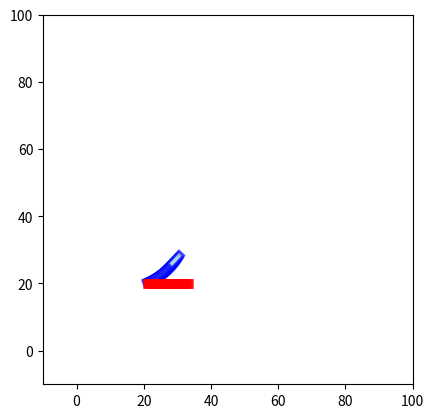

The matplotlib source for this figure:
import numpy as np
import scipy as sp
import matplotlib.pyplot as plt
import matplotlib.patches as patches
from scipy import sparse


class vehicle_status:
    def __init__(
        self,
        x: float,
        y: float,
        theta: float,
        kappa: float,
        velocity: float,
        acceleration: float,
    ):
        self.x = x
        self.y = y
        self.theta = theta
        self.kappa = kappa
        self.velocity = velocity
        self.acceleration = acceleration


class vehicle_model:
    def __init__(self, name, angle, kappa, velocity, acceleration, X, Y):
        self.name = name
        self.angle = np.deg2rad(angle)
        self.kappa = kappa
        self.velocity = velocity
        self.acceleration = acceleration
        self.X = X
        self.Y = Y

        self.Width = 1.9
        self.Length = 5.0

    def kinematic_Update(self, kappa_rate, dt):
        '''
        generate kinematic motion using kinematic model
             input:
                kappa_rate: kappa rate
                dt: sample time
        '''
        kappa_rate = max(min(kappa_rate, 0.05), -0.05)
        self.kappa = self.kappa + kappa_rate * dt
        delta_theta = self.kappa * self.velocity * dt
        self.Y = (
            self.Y
            + self.velocity * np.cos(self.angle) * delta_theta * dt
            + self.velocity * np.sin(self.angle) * dt
        )
        self.X = (
            self.X
            - self.velocity * np.sin(self.angle) * delta_theta * dt
            + self.velocity * np.cos(self.angle) * dt
        )
        self.angle = self.angle + delta_theta
        self.velocity = self.velocity + self.acceleration * dt

    def position(self):
        '''
        get vehicle 2D position in global coordinate
            output:
                points: 4 corner points of vehicle in global coordinate
        '''
        left_front_x = (
            self.X
            + self.Length * np.cos(self.angle)
            - self.Width / 2 * np.sin(self.angle)
        )
        left_front_y = (
            self.Y
            + self.Length * np.sin(self.angle)
            + self.Width / 2 * np.cos(self.angle)
        )
        left_front = (left_front_x, left_front_y)
        right_front_x = (
            self.X
            + self.Length * np.cos(self.angle)
            + self.Width / 2 * np.sin(self.angle)
        )
        right_front_y = (
            self.Y
            + self.Length * np.sin(self.angle)
            - self.Width / 2 * np.cos(self.angle)
        )
        right_front = (right_front_x, right_front_y)
        left_rear_x = self.X - self.Width / 2 * np.sin(self.angle)
        left_rear_y = self.Y + self.Width / 2 * np.cos(self.angle)
        left_rear = (left_rear_x, left_rear_y)
        right_rear_x = self.X + self.Width / 2 * np.sin(self.angle)
        right_rear_y = self.Y - self.Width / 2 * np.cos(self.angle)
        right_rear = (right_rear_x, right_rear_y)
        return [left_front, right_front, right_rear, left_rear]

    def get_vehicle_status(self):
        '''
        get vehicle status
            output:
                vehicle_status: vehicle status
        '''
        return vehicle_status(
            self.X, self.Y, self.angle, self.kappa, self.velocity, self.acceleration
        )


if __name__ == "__main__":
    E0Y = vehicle_model(
        name="E0Y",
        angle=20.0,
        kappa=0.05,
        velocity=20.0,
        X=20.0,
        Y=20.0,
        acceleration=0.0,
    )

    fig, ax = plt.subplots()
    # set x-axis from -10 to 10
    ax.set_xlim(-10, 100)
    ax.set_ylim(-10, 100)
    ax.set_aspect("equal")
    plt.ion()  # 开启 交互模式
    for i in range(20):
        points = E0Y.position()
        print(points)
        rect = patches.Polygon(
            points, linewidth=2, edgecolor="blue", facecolor="lightblue", alpha=0.7
        )
        ax.add_patch(rect)
        E0Y.kinematic_Update(0, 0.025)
        plt.pause(0.1)
    E0Y.kappa = 0.0
    E0Y.angle = 0.0
    E0Y.X = 20.0
    E0Y.Y = 20.0
    for i in range(20):
        points = E0Y.position()
        rect = patches.Polygon(
            points, linewidth=2, edgecolor="red", facecolor="red", alpha=0.7
        )
        ax.add_patch(rect)
        E0Y.kinematic_Update(0, 0.025)
        plt.pause(0.1)
    # 关闭交互模式
    plt.ioff()
    plt.show()
